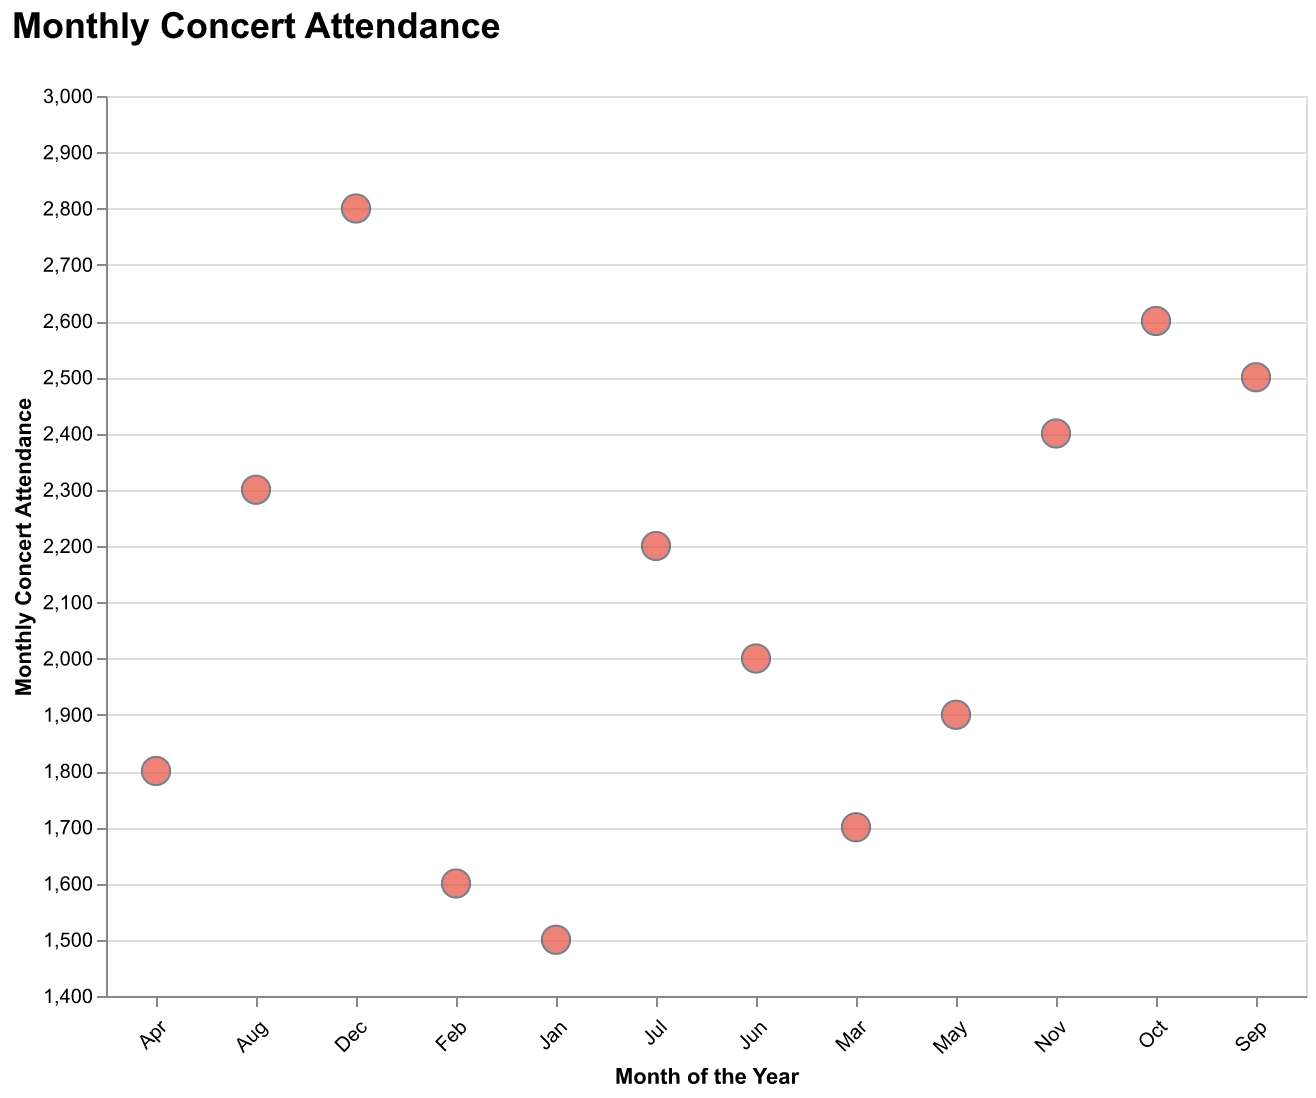

Values plotted in this chart, from the file beside it:
Month, Concert Attendance
Jan, 1500
Feb, 1600
Mar, 1700
Apr, 1800
May, 1900
Jun, 2000
Jul, 2200
Aug, 2300
Sep, 2500
Oct, 2600
Nov, 2400
Dec, 2800
